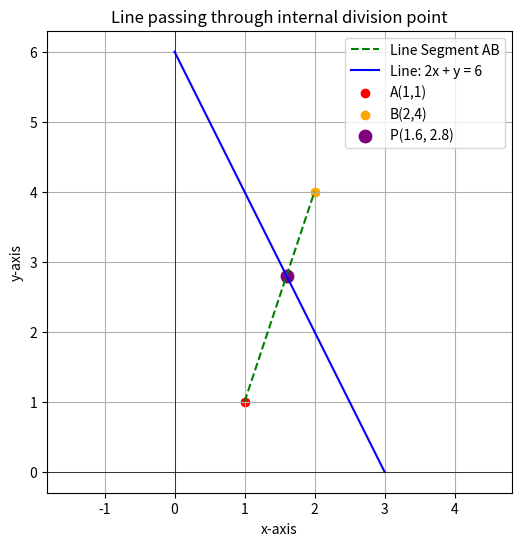

Recreate this plot in Python.
import numpy as np
import matplotlib.pyplot as plt

# Given points
A = np.array([1, 1])
B = np.array([2, 4])

# Ratio 3:2
m, n = 3, 2
P = np.array([(m*B[0] + n*A[0])/(m+n), (m*B[1] + n*A[1])/(m+n)])

# Line equation: 2x + y = 6  => y = 6 - 2x
x_vals = np.linspace(0, 3, 100)
y_vals = 6 - 2*x_vals

plt.figure(figsize=(6,6))

# Plot line segment AB
plt.plot([A[0], B[0]], [A[1], B[1]], 'g--', label='Line Segment AB')

# Plot line 2x+y=6
plt.plot(x_vals, y_vals, 'b', label='Line: 2x + y = 6')

# Plot points
plt.scatter(*A, color='red', label='A(1,1)')
plt.scatter(*B, color='orange', label='B(2,4)')
plt.scatter(*P, color='purple', s=80, marker='o', label='P(1.6, 2.8)')

# Labels
plt.xlabel('x-axis')
plt.ylabel('y-axis')
plt.title('Line passing through internal division point')
plt.axhline(0, color='black', linewidth=0.5)
plt.axvline(0, color='black', linewidth=0.5)
plt.legend()
plt.grid(True)
plt.axis("equal")

# Save the figure
plt.savefig("findk.png", dpi=300, bbox_inches='tight')
plt.show()
